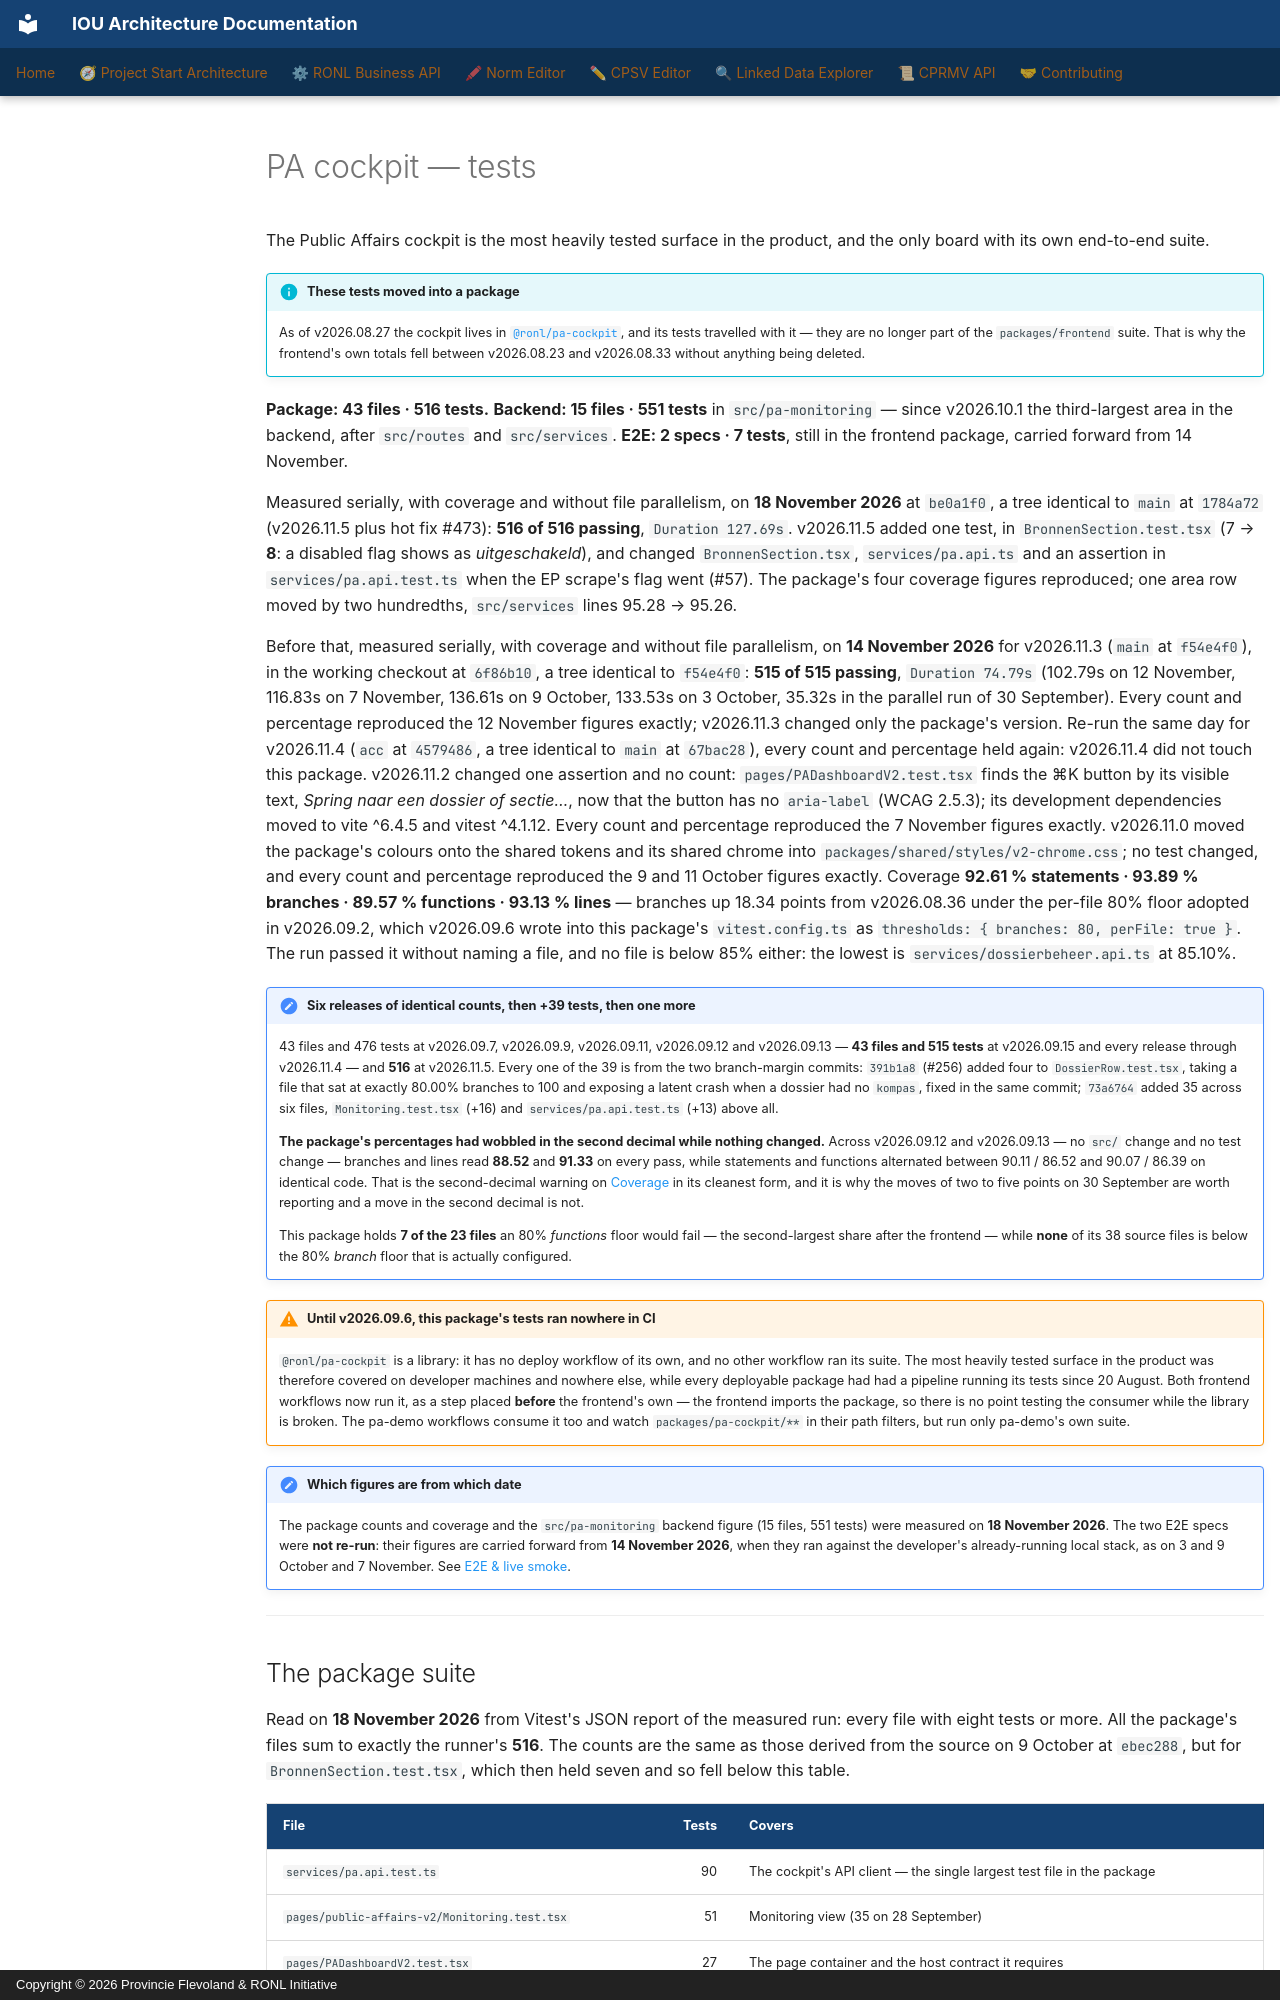

repository: sgort/iou-architectuur · page: en/ronl-business-api/developer/testing/dashboards/pa-cockpit/index.html · generator: mkdocs · copyright: Copyright © 2026 Provincie Flevoland & RONL Initiative

---
component: RONL Business API
---

# PA cockpit — tests

The Public Affairs cockpit is the most heavily tested surface in the product,
and the only board with its own end-to-end suite.

!!! info "These tests moved into a package"
    As of v2026.08.27 the cockpit lives in
    [`@ronl/pa-cockpit`](../../pa-cockpit-package.md), and its tests travelled
    with it — they are no longer part of the `packages/frontend` suite. That is
    why the frontend's own totals fell between v2026.08.23 and v2026.08.33
    without anything being deleted.

**Package: 43 files · 516 tests.** **Backend: 15 files · 551 tests** in
`src/pa-monitoring` — since v2026.10.1 the third-largest area in the backend,
after `src/routes` and `src/services`. **E2E: 2 specs · 7 tests**, still in
the frontend package, carried forward from 14 November.

Measured serially, with coverage and without file parallelism, on
**18 November 2026** at `be0a1f0`, a tree identical to `main` at `1784a72`
(v2026.11.5 plus hot fix #473): **516 of 516 passing**, `Duration 127.69s`.
v2026.11.5 added one test, in `BronnenSection.test.tsx` (7 → **8**: a disabled
flag shows as *uitgeschakeld*), and changed `BronnenSection.tsx`,
`services/pa.api.ts` and an assertion in `services/pa.api.test.ts` when the
EP scrape's flag went (#57). The package's four coverage figures
reproduced; one area row moved by two hundredths, `src/services` lines
95.28 → 95.26.

Before that, measured serially, with coverage and without file parallelism, on
**14 November 2026** for v2026.11.3 (`main` at `f54e4f0`), in the working
checkout at `6f86b10`, a tree identical to `f54e4f0`:
**515 of 515 passing**, `Duration 74.79s` (102.79s on 12 November, 116.83s on
7 November, 136.61s on 9 October, 133.53s on 3 October, 35.32s in the
parallel run of 30 September). Every count and percentage reproduced the
12 November figures exactly; v2026.11.3 changed only the package's version.
Re-run the same day for v2026.11.4 (`acc` at `4579486`, a tree identical to
`main` at `67bac28`), every count and percentage held again: v2026.11.4 did
not touch this package.
v2026.11.2 changed one assertion and no count: `pages/PADashboardV2.test.tsx`
finds the ⌘K button by its visible text, *Spring naar een dossier of
sectie…*, now that the button has no `aria-label` (WCAG 2.5.3); its
development dependencies moved to vite ^6.4.5 and vitest ^4.1.12. Every count
and percentage reproduced the 7 November figures exactly. v2026.11.0 moved the
package's colours onto the shared tokens and its shared chrome into
`packages/shared/styles/v2-chrome.css`; no test changed, and every count and
percentage reproduced the 9 and 11 October figures exactly. Coverage **92.61 % statements · 93.89 % branches ·
89.57 % functions · 93.13 % lines** — branches up 18.34
points from v2026.08.36 under the per-file 80% floor adopted in v2026.09.2,
which v2026.09.6 wrote into this package's `vitest.config.ts` as
`thresholds: { branches: 80, perFile: true }`. The run passed it without naming
a file, and no file is below 85% either: the lowest is
`services/dossierbeheer.api.ts` at 85.10%.

!!! note "Six releases of identical counts, then +39 tests, then one more"
    43 files and 476 tests at v2026.09.7, v2026.09.9, v2026.09.11, v2026.09.12
    and v2026.09.13 — **43 files and 515 tests** at v2026.09.15 and every
    release through v2026.11.4 — and **516** at v2026.11.5. Every one
    of the 39 is from the two branch-margin commits: `391b1a8` (#256) added four
    to `DossierRow.test.tsx`, taking a file that sat at exactly 80.00% branches
    to 100 and exposing a latent crash when a dossier had no `kompas`, fixed in
    the same commit; `73a6764` added 35 across six files, `Monitoring.test.tsx`
    (+16) and `services/pa.api.test.ts` (+13) above all.

    **The package's percentages had wobbled in the second decimal while
    nothing changed.** Across v2026.09.12 and v2026.09.13 — no `src/` change and
    no test change — branches and lines read **88.52** and **91.33** on every
    pass, while statements and functions alternated between 90.11 / 86.52 and
    90.07 / 86.39 on identical code. That is the second-decimal warning on
    [Coverage](../coverage.md) in its cleanest form, and it is why the moves of
    two to five points on 30 September are worth reporting and a move in the
    second decimal is not.

    This package holds **7 of the 23 files** an 80% *functions* floor would
    fail — the second-largest share after the frontend — while **none** of its
    38 source files is below the 80% *branch* floor that is actually
    configured.
